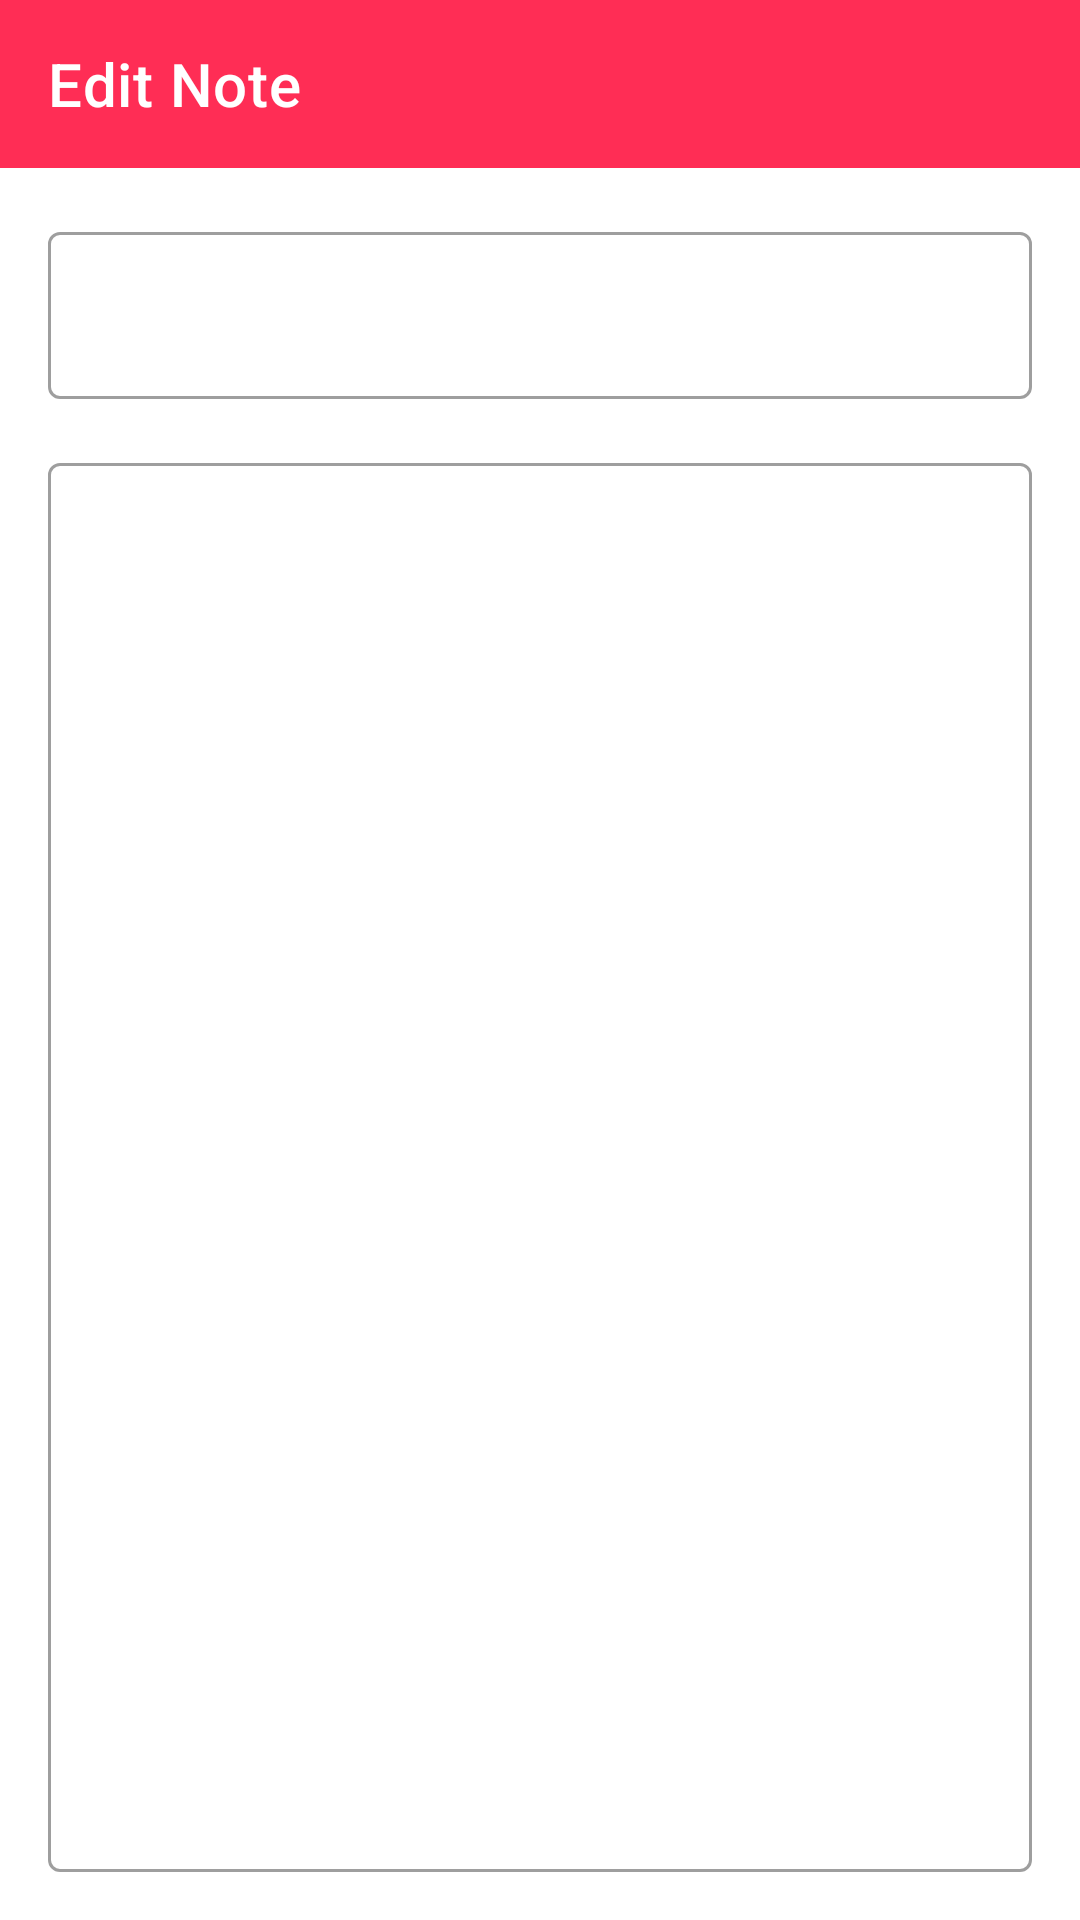

Produce the Android XML layout that renders to this screen, including the resource entries it uses.
<!-- AndroidManifest.xml: application theme AppTheme -->
<!-- res/layout/fragment_edit_note.xml -->
<?xml version="1.0" encoding="utf-8"?>
<androidx.constraintlayout.widget.ConstraintLayout xmlns:android="http://schemas.android.com/apk/res/android"
    xmlns:app="http://schemas.android.com/apk/res-auto"
    xmlns:tools="http://schemas.android.com/tools"
    android:id="@+id/ConstraintLayout03"
    android:layout_width="match_parent"
    android:layout_height="match_parent"
    tools:context=".fragments.NoteFragment">

    <com.google.android.material.appbar.AppBarLayout
        android:id="@+id/appBarLayout"
        android:layout_width="match_parent"
        android:layout_height="wrap_content"
        app:layout_constraintEnd_toEndOf="parent"
        app:layout_constraintStart_toStartOf="parent"
        app:layout_constraintTop_toTopOf="parent">

        <com.google.android.material.appbar.MaterialToolbar
            android:id="@+id/topAppBarNoteFragment"
            style="@style/Widget.MaterialComponents.Toolbar.Primary"
            android:layout_width="match_parent"
            android:layout_height="?attr/actionBarSize"
            app:navigationIcon="@drawable/ic_baseline_arrow_back_24"
            app:title="@string/edit_note_title" />

    </com.google.android.material.appbar.AppBarLayout>

    <com.google.android.material.textfield.TextInputLayout
        android:id="@+id/outlinedTextField"
        style="@style/Widget.MaterialComponents.TextInputLayout.OutlinedBox"
        android:layout_width="match_parent"
        android:layout_height="wrap_content"
        android:layout_marginStart="16dp"
        android:layout_marginTop="16dp"
        android:layout_marginEnd="16dp"
        app:startIconDrawable="@drawable/ic_baseline_add_24"
        app:endIconMode="clear_text"
        app:layout_constraintEnd_toEndOf="parent"
        app:layout_constraintStart_toStartOf="parent"
        app:layout_constraintTop_toBottomOf="@+id/appBarLayout">

        <com.google.android.material.textfield.TextInputEditText
            android:id="@+id/noteTitleInputField"
            android:layout_width="match_parent"
            android:layout_height="wrap_content" />

    </com.google.android.material.textfield.TextInputLayout>

    <com.google.android.material.textfield.TextInputLayout
        android:id="@+id/outlinedTextFieldForTextArea"
        style="@style/Widget.MaterialComponents.TextInputLayout.OutlinedBox"
        android:layout_width="match_parent"
        android:layout_height="0dp"
        android:layout_marginStart="16dp"
        android:layout_marginTop="16dp"
        android:layout_marginEnd="16dp"
        android:layout_marginBottom="16dp"
        app:layout_constraintBottom_toBottomOf="parent"
        app:layout_constraintEnd_toEndOf="parent"
        app:layout_constraintStart_toStartOf="parent"
        app:layout_constraintTop_toBottomOf="@+id/outlinedTextField">

        <EditText
            android:id="@+id/noteBodyInputField"
            android:layout_width="match_parent"
            android:layout_height="match_parent"
            android:gravity="start|top"
            android:inputType="textMultiLine" />

    </com.google.android.material.textfield.TextInputLayout>

</androidx.constraintlayout.widget.ConstraintLayout>
<!-- resources referenced by this layout -->
<resources>
  <string name="edit_note_title">Edit Note</string>
  <style name="AppTheme" parent="Theme.MaterialComponents.Light.NoActionBar">
          
          <item name="colorPrimary">@color/colorPrimary</item>
          <item name="colorPrimaryDark">@color/colorPrimaryDark</item>
          <item name="colorSecondary">@color/colorSecondary</item>
      </style>
  <color name="colorPrimary">#FF2D55</color>
  <color name="colorPrimaryDark">#FF385F</color>
  <color name="colorSecondary">#007AFF</color>
</resources>
